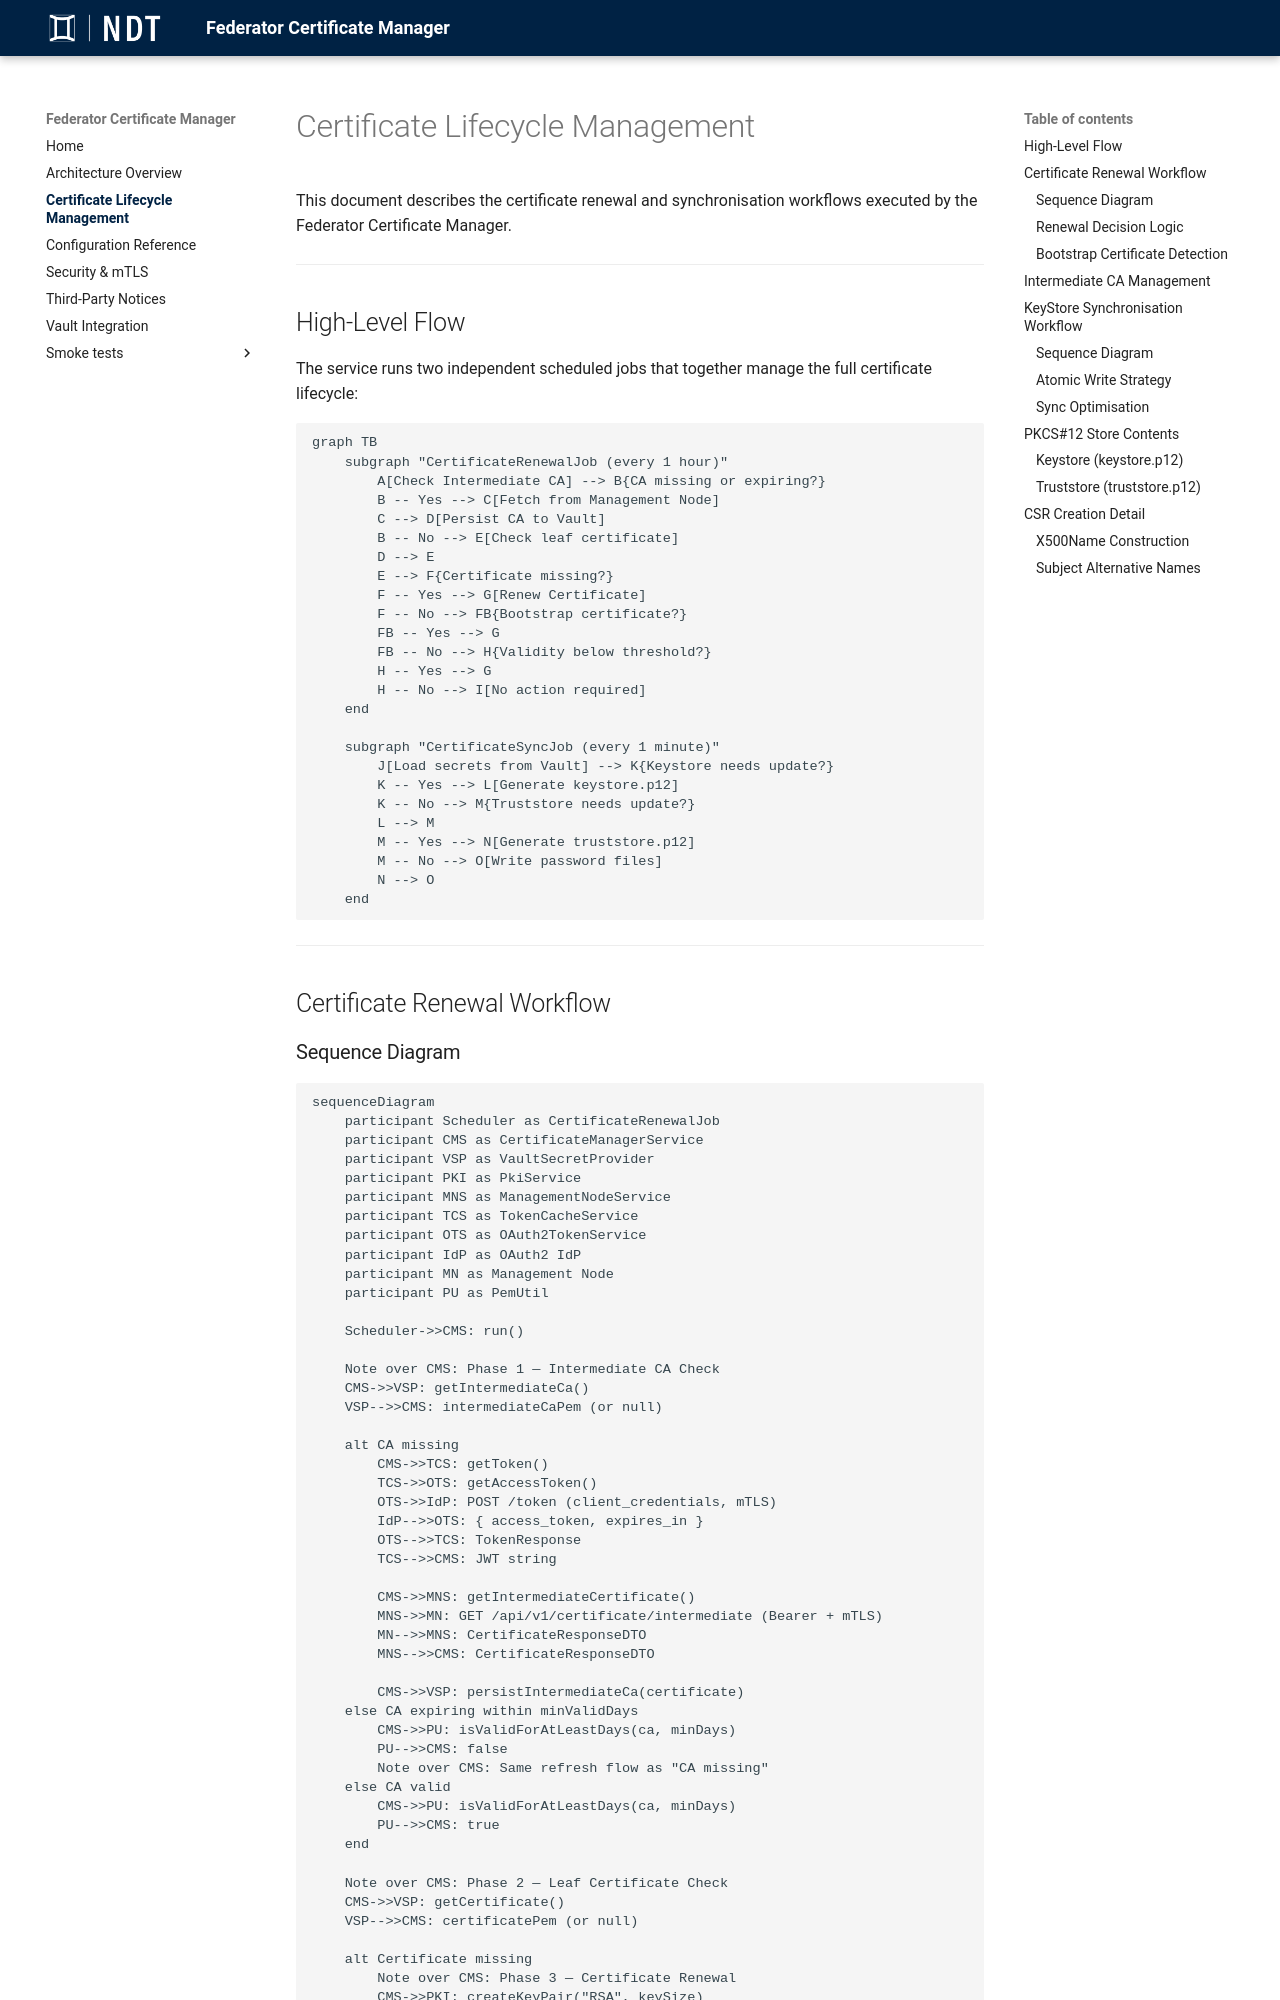

repository: National-Node-Net/federator-certificate-manager · page: dependabot-auto-merge/certificate-lifecycle/index.html · generator: mkdocs

# Certificate Lifecycle Management

This document describes the certificate renewal and synchronisation workflows executed by the Federator Certificate Manager.

---

## High-Level Flow

The service runs two independent scheduled jobs that together manage the full certificate lifecycle:

```mermaid
graph TB
    subgraph "CertificateRenewalJob (every 1 hour)"
        A[Check Intermediate CA] --> B{CA missing or expiring?}
        B -- Yes --> C[Fetch from Management Node]
        C --> D[Persist CA to Vault]
        B -- No --> E[Check leaf certificate]
        D --> E
        E --> F{Certificate missing?}
        F -- Yes --> G[Renew Certificate]
        F -- No --> FB{Bootstrap certificate?}
        FB -- Yes --> G
        FB -- No --> H{Validity below threshold?}
        H -- Yes --> G
        H -- No --> I[No action required]
    end

    subgraph "CertificateSyncJob (every 1 minute)"
        J[Load secrets from Vault] --> K{Keystore needs update?}
        K -- Yes --> L[Generate keystore.p12]
        K -- No --> M{Truststore needs update?}
        L --> M
        M -- Yes --> N[Generate truststore.p12]
        M -- No --> O[Write password files]
        N --> O
    end
```

---

## Certificate Renewal Workflow
